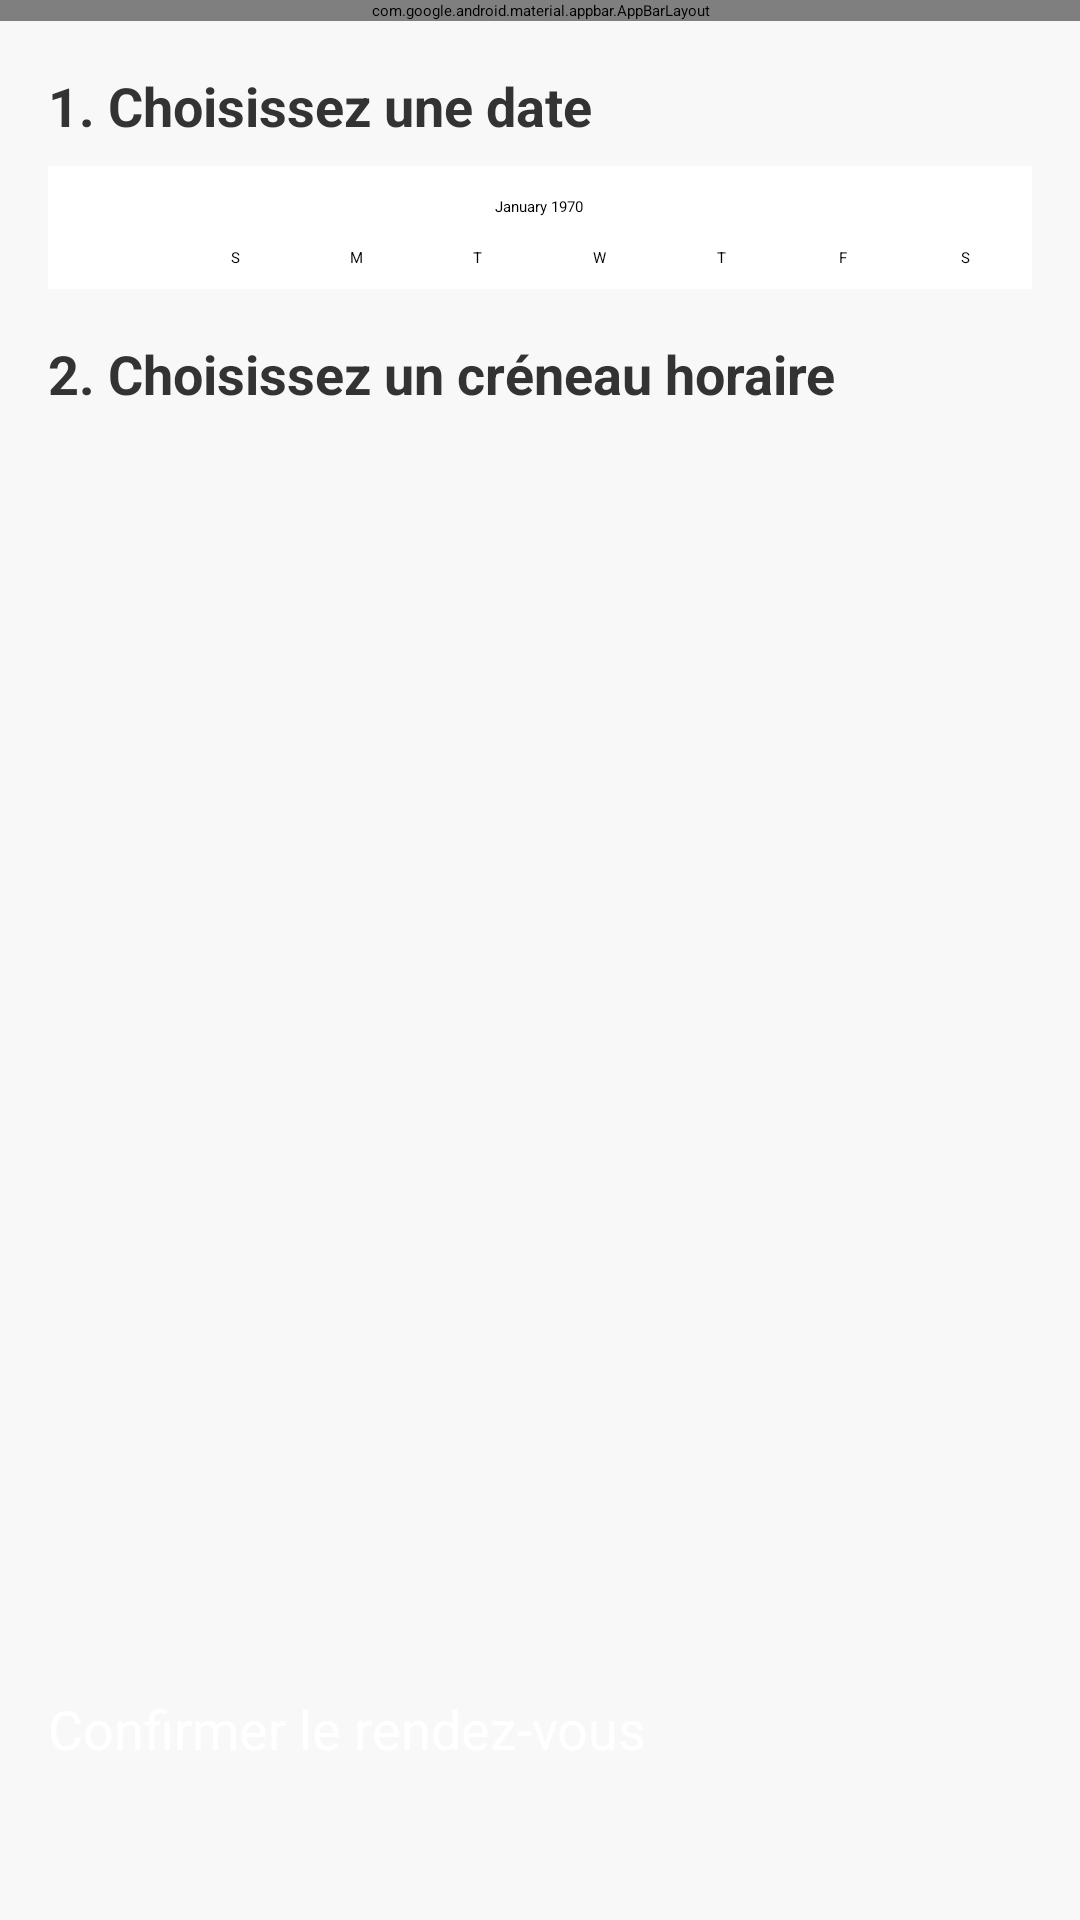

Layout XML and referenced resources for this Android screen:
<!-- AndroidManifest.xml: application theme Theme.ClinicApp -->
<!-- res/layout/activity_booking.xml -->
<?xml version="1.0" encoding="utf-8"?>
<LinearLayout xmlns:android="http://schemas.android.com/apk/res/android"
    xmlns:app="http://schemas.android.com/apk/res-auto"
    xmlns:tools="http://schemas.android.com/tools"
    android:layout_width="match_parent"
    android:layout_height="match_parent"
    android:orientation="vertical"
    android:background="@color/background"
    tools:context=".ui.BookingActivity">

    
    <com.google.android.material.appbar.AppBarLayout
        android:layout_width="match_parent"
        android:layout_height="wrap_content">

        <com.google.android.material.appbar.MaterialToolbar
            android:id="@+id/toolbar"
            android:layout_width="match_parent"
            android:layout_height="?attr/actionBarSize"
            app:title="Prendre un rendez-vous"
            app:titleTextColor="@color/text_light"
            android:background="@color/primary" />

    </com.google.android.material.appbar.AppBarLayout>

    <ScrollView
        android:layout_width="match_parent"
        android:layout_height="0dp"
        android:layout_weight="1"
        android:fillViewport="true">

        <LinearLayout
            android:layout_width="match_parent"
            android:layout_height="wrap_content"
            android:orientation="vertical"
            android:padding="16dp">

            
            <TextView
                android:layout_width="wrap_content"
                android:layout_height="wrap_content"
                android:text="1. Choisissez une date"
                android:textSize="18sp"
                android:textStyle="bold"
                android:textColor="@color/text_dark"/>

            <CalendarView
                android:id="@+id/calendarView"
                android:layout_width="match_parent"
                android:layout_height="wrap_content"
                android:layout_marginTop="8dp"
                android:background="@color/white" />

            
            <TextView
                android:layout_width="wrap_content"
                android:layout_height="wrap_content"
                android:text="2. Choisissez un créneau horaire"
                android:textSize="18sp"
                android:textStyle="bold"
                android:textColor="@color/text_dark"
                android:layout_marginTop="16dp"/>

            <FrameLayout
                android:layout_width="match_parent"
                android:layout_height="match_parent"
                android:layout_marginTop="8dp">

                <androidx.recyclerview.widget.RecyclerView
                    android:id="@+id/recyclerViewTimeSlots"
                    android:layout_width="match_parent"
                    android:layout_height="match_parent"
                    tools:itemCount="3"
                    tools:listitem="@layout/item_time_slot" />

                <ProgressBar
                    android:id="@+id/progressBar"
                    android:layout_width="wrap_content"
                    android:layout_height="wrap_content"
                    android:layout_gravity="center"
                    android:visibility="gone" />

                <TextView
                    android:id="@+id/tvEmptyState"
                    android:layout_width="wrap_content"
                    android:layout_height="wrap_content"
                    android:text="Aucun créneau disponible."
                    android:layout_gravity="center"
                    android:visibility="gone" />

            </FrameLayout>

        </LinearLayout>

    </ScrollView>

    
    <Button
        android:id="@+id/btnConfirmBooking"
        android:layout_width="match_parent"
        android:layout_height="60dp"
        android:text="Confirmer le rendez-vous"
        android:textSize="18sp"
        android:layout_gravity="bottom"
        android:backgroundTint="@color/primary"
        android:textColor="@color/text_light"
        android:layout_margin="16dp"/>

</LinearLayout>
<!-- res/layout/item_time_slot.xml (included above) -->
<?xml version="1.0" encoding="utf-8"?>
<com.google.android.material.card.MaterialCardView xmlns:android="http://schemas.android.com/apk/res/android"
    xmlns:app="http://schemas.android.com/apk/res-auto"
    android:layout_width="match_parent"
    android:layout_height="wrap_content"
    android:layout_marginVertical="4dp"
    app:cardCornerRadius="8dp"
    app:cardElevation="2dp"
    app:strokeColor="@color/stroke_color"
    app:strokeWidth="1dp">

    <LinearLayout
        android:layout_width="match_parent"
        android:layout_height="wrap_content"
        android:orientation="horizontal"
        android:padding="16dp"
        android:gravity="center_vertical">

        <TextView
            android:id="@+id/tvTimeSlot"
            android:layout_width="0dp"
            android:layout_height="wrap_content"
            android:layout_weight="1"
            android:text="10:00 - 10:30"
            android:textSize="16sp"
            android:textColor="@color/text_dark" />

        <RadioButton
            android:id="@+id/rbSelectTime"
            android:layout_width="wrap_content"
            android:layout_height="wrap_content" />

    </LinearLayout>

</com.google.android.material.card.MaterialCardView>
<!-- resources referenced by this layout -->
<resources>
  <color name="background">#F8F8F8</color>
  <color name="primary">#512DA8</color>
  <color name="stroke_color">#E0E0E0</color>
  <color name="text_dark">#333333</color>
  <color name="text_light">#FFFFFF</color>
  <color name="white">#FFFFFFFF</color>
</resources>
